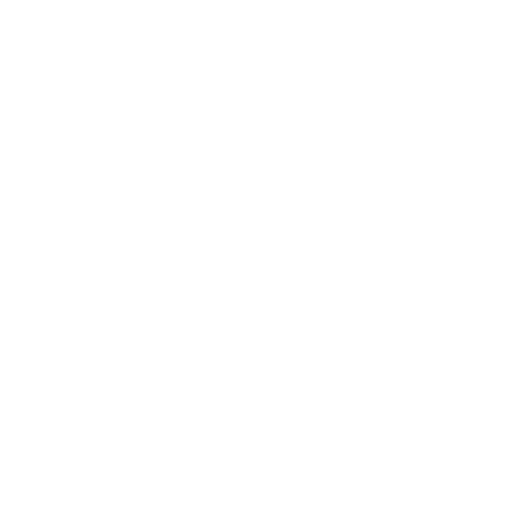
t = 0.00 s
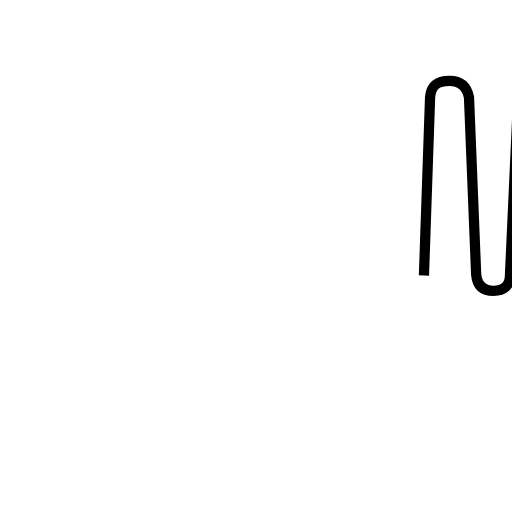
t = 2.85 s
t = 5.71 s: frame unchanged from t = 2.85 s, image omitted
t = 8.56 s: frame unchanged from t = 2.85 s, image omitted
t = 10.00 s: frame unchanged from t = 2.85 s, image omitted

The animated SVG that drew these frames (rendered in a browser with its animation timeline set to each time). Animation: 1 SMIL element (animate=1); frames cover the first 10.00 s.

<?xml version='1.0' encoding='utf-8'?>
<svg viewBox="0.0 -6.0 50.0 50.0" version="1.1" xmlns="http://www.w3.org/2000/svg"><rect x="-1000" y="-1000" width="2000" height="2000" stroke="white" fill="white" /><g style="fill:none;stroke:#000000;stroke-width:1"><path d="M 41.4 -17.1 L 42.0 -34.5 C 42.1 -35.6 42.6 -36.1 43.9 -36.1 C 45.0 -36.1 45.6 -35.5 45.8 -34.5 L 46.5 -17.2 C 46.6 -16.1 47.2 -15.6 48.2 -15.6 C 49.2 -15.6 49.8 -16.1 49.8 -17.1 L 50.6 -34.5 C 50.8 -35.6 51.2 -36.1 52.4 -36.1 C 53.5 -36.1 54.0 -35.5 54.1 -34.5 L 54.8 -17.2 C 54.9 -16.1 55.5 -15.6 56.5 -15.6 C 57.5 -15.6 58.0 -16.1 58.0 -17.1 L 58.6 -34.5 C 58.8 -35.6 59.2 -36.1 60.4 -36.1 C 61.5 -36.1 62.0 -35.5 62.1 -34.5 L 63.0 -17.2 C 63.1 -16.1 63.7 -15.6 64.7 -15.6 C 65.7 -15.6 66.2 -16.1 66.2 -17.1 L 66.9 -34.5 C 67.0 -35.6 67.4 -36.1 68.6 -36.1 C 69.6 -36.1 70.1 -35.5 70.2 -34.5 L 71.1 -17.2 C 71.2 -16.1 71.8 -15.6 72.8 -15.6 C 73.8 -15.6 74.3 -16.1 74.3 -17.1 L 75.0 -34.5 C 75.1 -35.6 75.5 -36.1 76.6 -36.1 C 77.6 -36.1 78.1 -35.5 78.2 -34.5 L 79.1 -17.2 C 79.2 -16.1 79.8 -15.6 80.8 -15.6 C 81.8 -15.6 82.3 -16.1 82.3 -17.1 L 83.0 -34.5 C 83.1 -35.6 83.5 -36.1 84.6 -36.1 C 85.6 -36.1 86.1 -35.5 86.2 -34.5 L 87.1 -17.2 C 87.2 -16.1 87.8 -15.6 88.8 -15.6 C 89.8 -15.6 90.3 -16.1 90.3 -17.1 L 91.0 -34.5 C 91.1 -35.6 91.5 -36.1 92.6 -36.1 C 93.6 -36.1 94.1 -35.5 94.2 -34.5 L 95.1 -17.2 C 95.2 -16.1 95.8 -15.6 96.8 -15.6 C 97.8 -15.6 98.3 -16.1 98.3 -17.1 L 99.0 -34.5 C 99.1 -35.6 99.5 -36.1 100.6 -36.1 C 101.6 -36.1 102.1 -35.5 102.2 -34.5 L 103.1 -17.2 C 103.2 -16.1 103.8 -15.6 104.8 -15.6 C 105.8 -15.6 106.3 -16.1 106.3 -17.1 L 107.0 -34.5 C 107.1 -35.6 107.5 -36.1 108.6 -36.1" transform="translate(0.0 38.0)" stroke-dasharray="380.3382465293983" stroke-dashoffset="380.3382465293983"><animate attributeName="stroke-dashoffset" from="380.3382465293983" to="0" dur="11.410147395881948s" begin="0s; anim_end.end" fill="freeze" id="anim0" /></path></g></svg>
